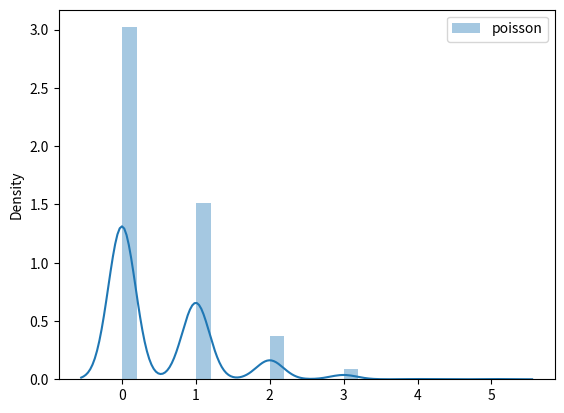

Generate this figure with matplotlib:
import seaborn as sns
import numpy as np
import matplotlib.pyplot as plt

poisson = np.random.poisson(lam=0.5, size=1000)
sns.distplot (poisson,label = "poisson" )
plt.legend ()
plt.show ()
